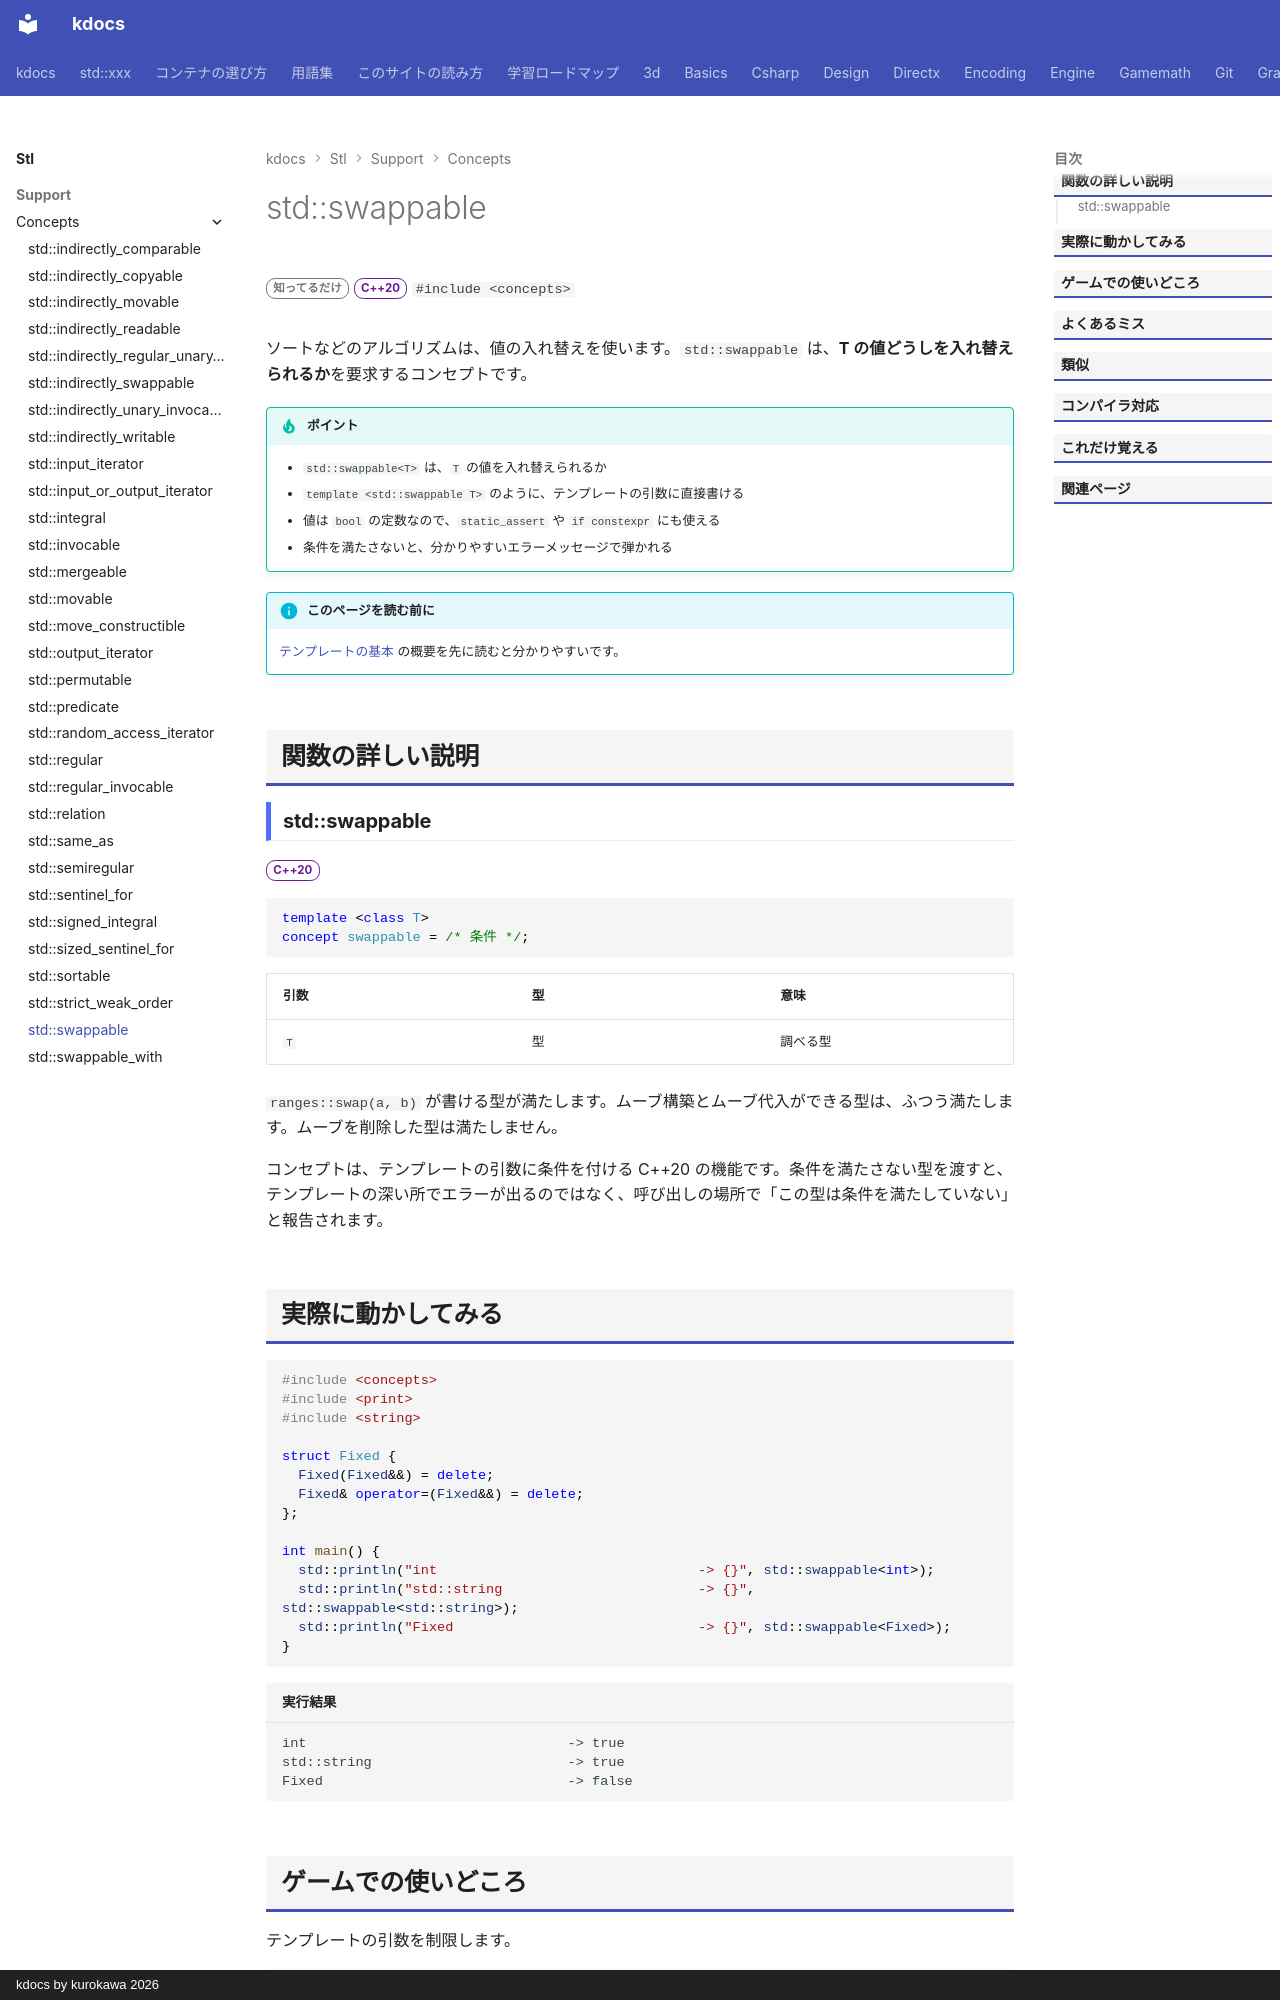

repository: qwzxdf/kdocs · page: stl/support/concepts/swappable/index.html · generator: mkdocs · copyright: kdocs by kurokawa 2026

---
title: std::swappable
summary: "`swap` で入れ替えられる型であることを要求する。"
order: 900
group: コンセプト（<concepts>）
tags:
  - 型・言語サポート
---

# std::swappable

<div class="page-badges" markdown>
<span class="rank rank-rare">知ってるだけ</span>
<span class="ver ver-20">C++20</span>
`#include <concepts>`
</div>

ソートなどのアルゴリズムは、値の入れ替えを使います。`std::swappable` は、<strong>T の値どうしを入れ替えられるか</strong>を要求するコンセプトです。

!!! tip "ポイント"
    - `std::swappable<T>` は、`T` の値を入れ替えられるか
    - `template <std::swappable T>` のように、テンプレートの引数に直接書ける
    - 値は `bool` の定数なので、`static_assert` や `if constexpr` にも使える
    - 条件を満たさないと、分かりやすいエラーメッセージで弾かれる

!!! info "このページを読む前に"
    [テンプレートの基本](../../../basics/template.md) の概要を先に読むと分かりやすいです。

## 関数の詳しい説明

### std::swappable {#swappable}

<span class="ver ver-20">C++20</span>

```cpp
template <class T>
concept swappable = /* 条件 */;
```

| 引数 | 型 | 意味 |
| --- | --- | --- |
| `T` | 型 | 調べる型 |

`ranges::swap(a, b)` が書ける型が満たします。ムーブ構築とムーブ代入ができる型は、ふつう満たします。ムーブを削除した型は満たしません。

コンセプトは、テンプレートの引数に条件を付ける C++20 の機能です。条件を満たさない型を渡すと、テンプレートの深い所でエラーが出るのではなく、呼び出しの場所で「この型は条件を満たしていない」と報告されます。
